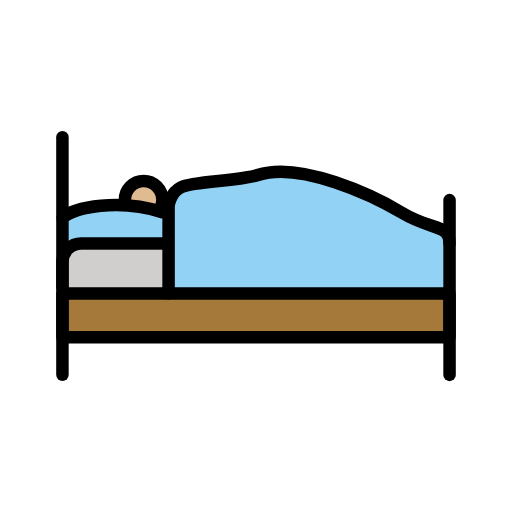
t = 0.00 s
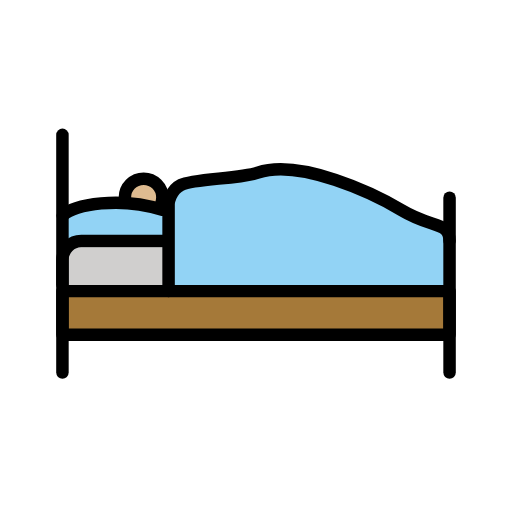
t = 0.48 s
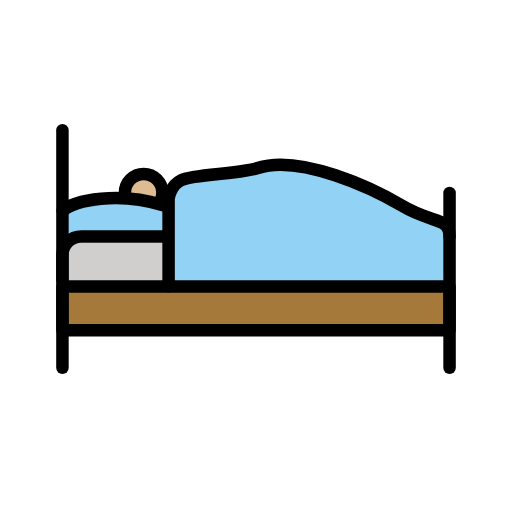
t = 1.43 s
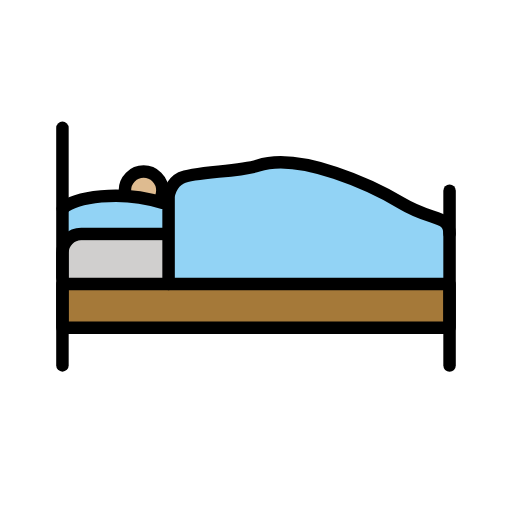
t = 1.90 s
t = 2.38 s: frame unchanged from t = 1.43 s, image omitted
t = 3.33 s: frame unchanged from t = 0.48 s, image omitted

The animated SVG that drew these frames (rendered in a browser with its animation timeline set to each time). Animation: 1 SMIL element (animateTransform=1); one cycle of 3.80 s, repeats indefinitely.

<?xml version='1.0' encoding='utf-8'?>
<svg xmlns="http://www.w3.org/2000/svg" id="emoji" viewBox="-5 -5 82 82" width="200" height="200" role="img">
  <title>OpenMoji: person in bed: medium-light skin tone</title><g><g id="color">
    <rect x="5" y="42.5" width="62" height="6.5" fill="#a57939" />
    <path fill="#d0cfce" d="m5 42v-4c0-1.65 1.35-3 3-3h56c1.65 0 3 1.35 3 3v4" />
    <path fill="#92d3f5" d="m5.125 30.44s4.875-3.688 16.88-0.6875v4l-15 1-0.8125 1.25-1.062-1.625-0.125-3.625z" />
    <path fill="#92d3f5" d="m22 41.6v-12.72s0.2674-3.099 2.535-4.415c2.535-1.472 7.606 0 11.41-1.472 8.606-3.331 19.96 2.94 25.55 6.831 7.497 2.256 5.579 7.111 5.505 12.17" />
  </g>
  <g id="hair" />
  <g id="skin">
    <path fill="#debb90" d="m15.08 27.56c-0.0498-0.2168-0.0762-0.4429-0.0762-0.6748 0-1.657 1.344-3 3-3 1.656 0 3 1.343 3 3 0 0.3926-0.0752 0.7676-0.2129 1.111" />
  </g>
  <g id="skin-shadow" />
  <g id="line">
    <rect x="5" y="42" width="62" height="7" fill="none" stroke="#000" stroke-linecap="round" stroke-linejoin="round" stroke-miterlimit="10" stroke-width="2" />
    <path fill="none" stroke="#000" stroke-linecap="round" stroke-linejoin="round" stroke-miterlimit="10" stroke-width="2" d="m5 40.99v-4c0-1.65 1.35-3 3-3h13.83" />
    <line x1="5" x2="5" y1="55.03" y2="16.97" fill="none" stroke="#000" stroke-linecap="round" stroke-linejoin="round" stroke-miterlimit="10" stroke-width="2" />
    <line x1="67" x2="67" y1="27.04" y2="55.04" fill="none" stroke="#000" stroke-linecap="round" stroke-linejoin="round" stroke-miterlimit="10" stroke-width="2" />
    <path fill="none" stroke="#000" stroke-linecap="round" stroke-linejoin="round" stroke-miterlimit="10" stroke-width="2" d="m15.08 27.66c-0.0498-0.2168-0.0762-0.4429-0.0762-0.6748 0-1.657 1.344-3 3-3 1.656 0 3 1.343 3 3 0 0.3926-0.0752 0.7676-0.2129 1.111" />
    <path fill="none" stroke="#000" stroke-linecap="round" stroke-linejoin="round" stroke-miterlimit="10" stroke-width="2" d="m22 41.99v-14s0.2109-2.106 2-3c2-1 9.301-0.959 12.3-1.959 6.789-2.263 18.59 3.356 23 6 5 3 7.699 1.813 7.699 4.959" />
    <path fill="none" stroke="#000" stroke-linecap="round" stroke-linejoin="round" stroke-miterlimit="10" stroke-width="2" d="m5.042 29.9c1.854-1.855 9.25-3.042 15.96-0.9175" />
  </g>
<animateTransform attributeName="transform" type="translate" values="0 0;0 -1.5;0 0" dur="3.8s" repeatCount="indefinite" /></g></svg>
